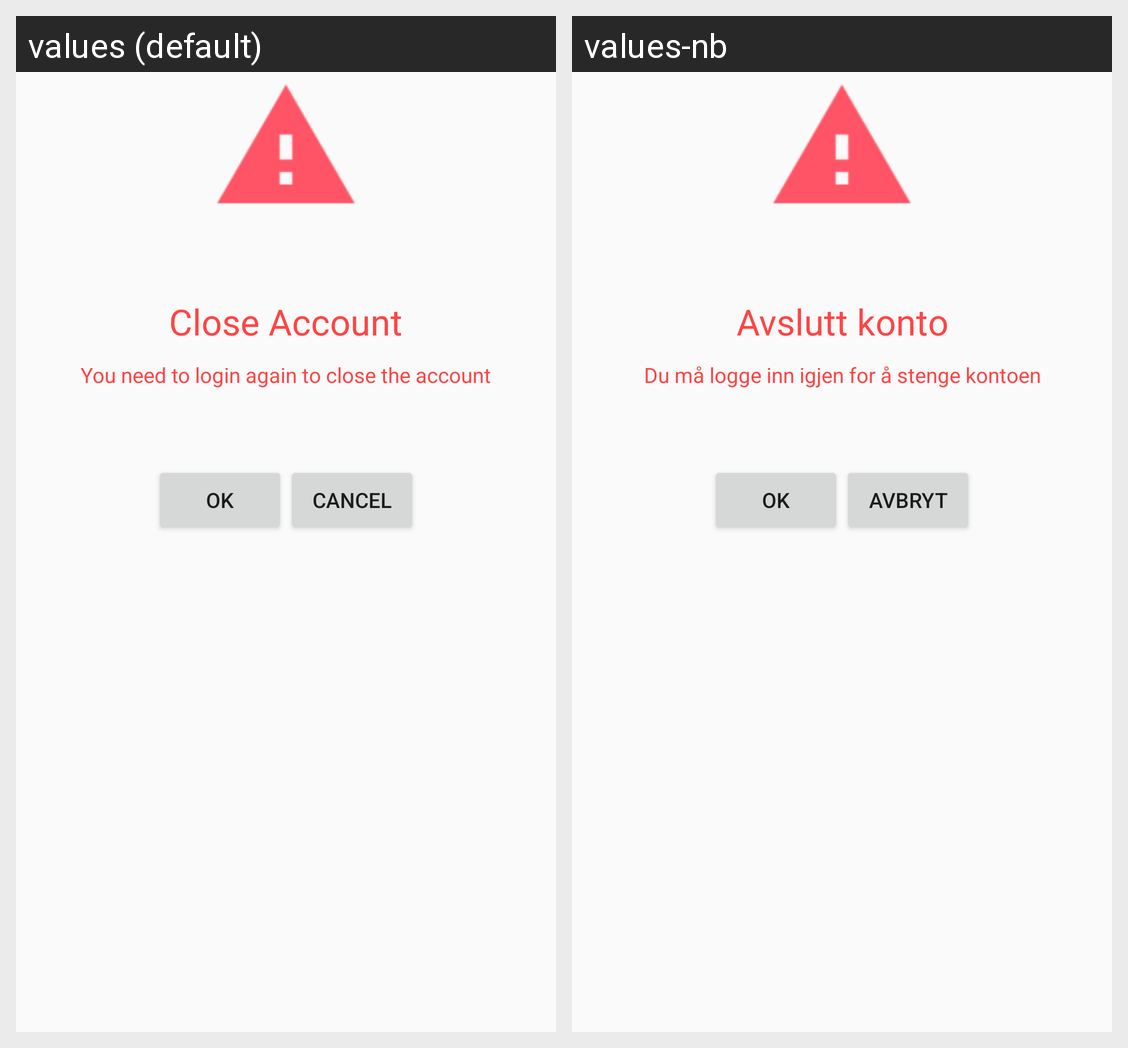

Strings drawn on this Android screen and how each of the app's shown locales translates them:
Android screen res/layout/activity_close_account.xml rendered under 2 locales, left to right: values (default), values-nb. Device: Nexus 5 (rendered at 1080×1920; each locale shown at half size, 540×960, under a caption strip naming it); theme AppTheme.
Strings drawn on this screen, with the default value and each locale's value (text and hints the layout hard-codes, and strings that could not be matched under every locale, appear in the picture but are not listed):

close_account
  values: Close Account
  values-nb: Avslutt konto

login_again
  values: You need to login again to close the account
  values-nb: Du må logge inn igjen for å stenge kontoen

ok
  values: OK
  values-nb: OK

cancel
  values: Cancel
  values-nb: Avbryt
